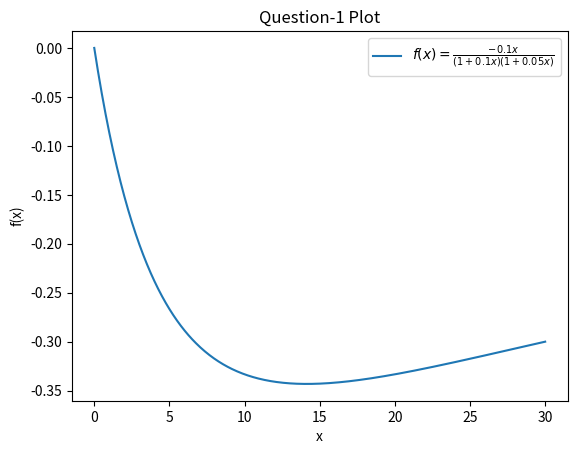

Write Python code to recreate this figure.
#CL 603 - Optimization
#Homework 1 - Problem 1
# [redacted]
# [redacted]


import numpy as np # Import the numpy library and assign it the name 'np'
import matplotlib.pyplot as plt # Import the matplotlib.pyplot module and assign it the name 'plt'


x = np.linspace(0,30,600) # Create an array of 600 evenly spaced values from 0 to 30
fx = -0.1*x/((1+0.1*x)*(1+0.05*x)) # Calculate the function values fx for each x, using the given mathematical expression

plt.plot(x,fx,label=r'$f(x) = \frac{-0.1x}{(1+0.1x)(1+0.05x)}$') # Create a line plot of fx against x
plt.title("Question-1 Plot") # Set the title of the plot
plt.xlabel("x") # Set the label for the x-axis
plt.ylabel("f(x)") # Set the label for the y-axis
plt.legend() #Create legend
plt.savefig('Q1_Plot.png', dpi=300, bbox_inches='tight') #Save the plot as png file
plt.show() # Display the plot